Image classification data set "ecg_dataset" (SupriyaSkarpe/CPP-final-disease-prediction on GitHub). Class labels (2): arrhythmia, normal.

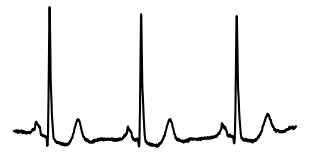
Label: normal

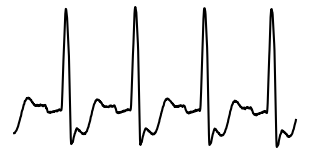
Label: arrhythmia

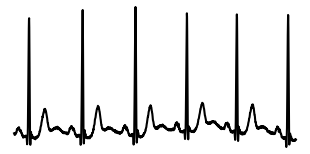
Label: normal

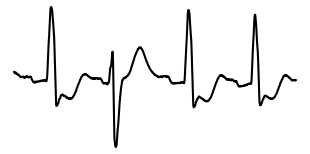
Label: arrhythmia

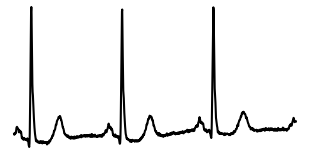
Label: normal

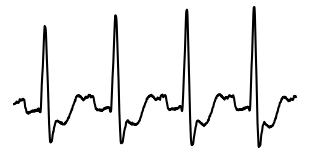
Label: arrhythmia
